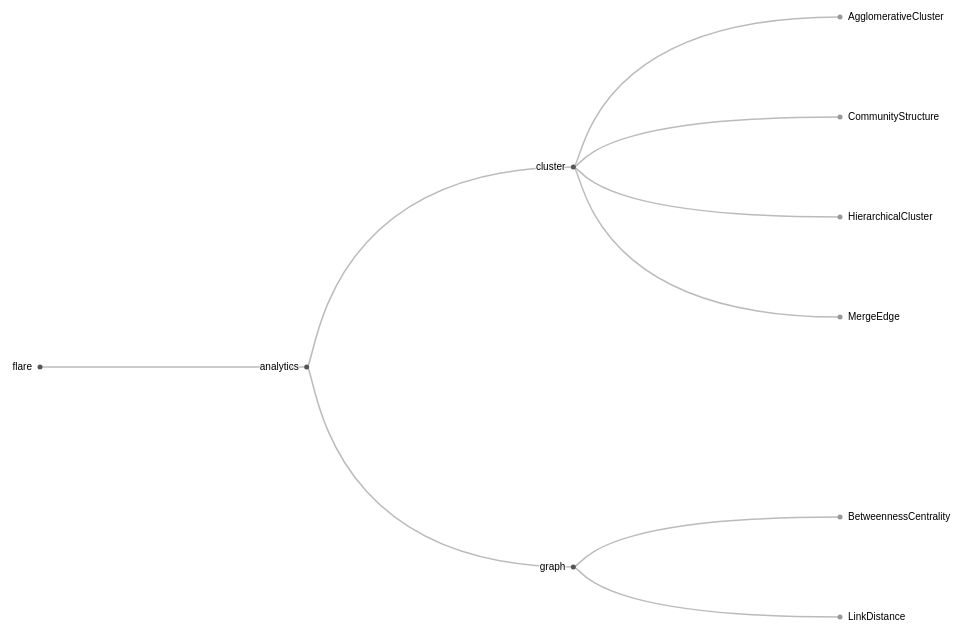
D3 v4 page, settled after 480 driven frames (8 s of simulated time); the page loaded 1 data file(s).



var svg = d3.select("svg"),
    width = +svg.attr("width"),
    height = +svg.attr("height"),
    g = svg.append("g").attr("transform", "translate(40,0)");

var tree = d3.cluster()
    .size([height, width - 160]);

var stratify = d3.stratify()
    .parentId(function(d) { return d.id.substring(0, d.id.lastIndexOf(".")); });

d3.csv("src.csv", function(error, data) {
  if (error) throw error;

  var root = stratify(data)
      .sort(function(a, b) { return (a.height - b.height) || a.id.localeCompare(b.id); });

  tree(root);

  var link = g.selectAll(".link")
      .data(root.descendants().slice(1))
    .enter().append("path")
      .attr("class", "link")
      .attr("d", function(d) {
        return "M" + d.y + "," + d.x
            + "C" + (d.parent.y + 10) + "," + d.x
            + " " + (d.parent.y + 10) + "," + d.parent.x
            + " " + d.parent.y + "," + d.parent.x;
      });

  var node = g.selectAll(".node")
      .data(root.descendants())
    .enter().append("g")
      .attr("class", function(d) { return "node" + (d.children ? " node--internal" : " node--leaf"); })
      .attr("transform", function(d) { return "translate(" + d.y + "," + d.x + ")"; })

  node.append("circle")
      .attr("r", 2.5);

  node.append("text")
      .attr("dy", 3)
      .attr("x", function(d) { return d.children ? -8 : 8; })
      .style("text-anchor", function(d) { return d.children ? "end" : "start"; })
      .text(function(d) { return d.id.substring(d.id.lastIndexOf(".") + 1); });
});



### data: src.csv
id, value
flare, 
flare.analytics, 200
flare.analytics.cluster, 500
flare.analytics.cluster.AgglomerativeClu…, 20
flare.analytics.cluster.CommunityStructu…, 10
flare.analytics.cluster.HierarchicalClus…, 50
flare.analytics.cluster.MergeEdge, 30
flare.analytics.graph, 100
flare.analytics.graph.BetweennessCentral…, 50
flare.analytics.graph.LinkDistance, 2